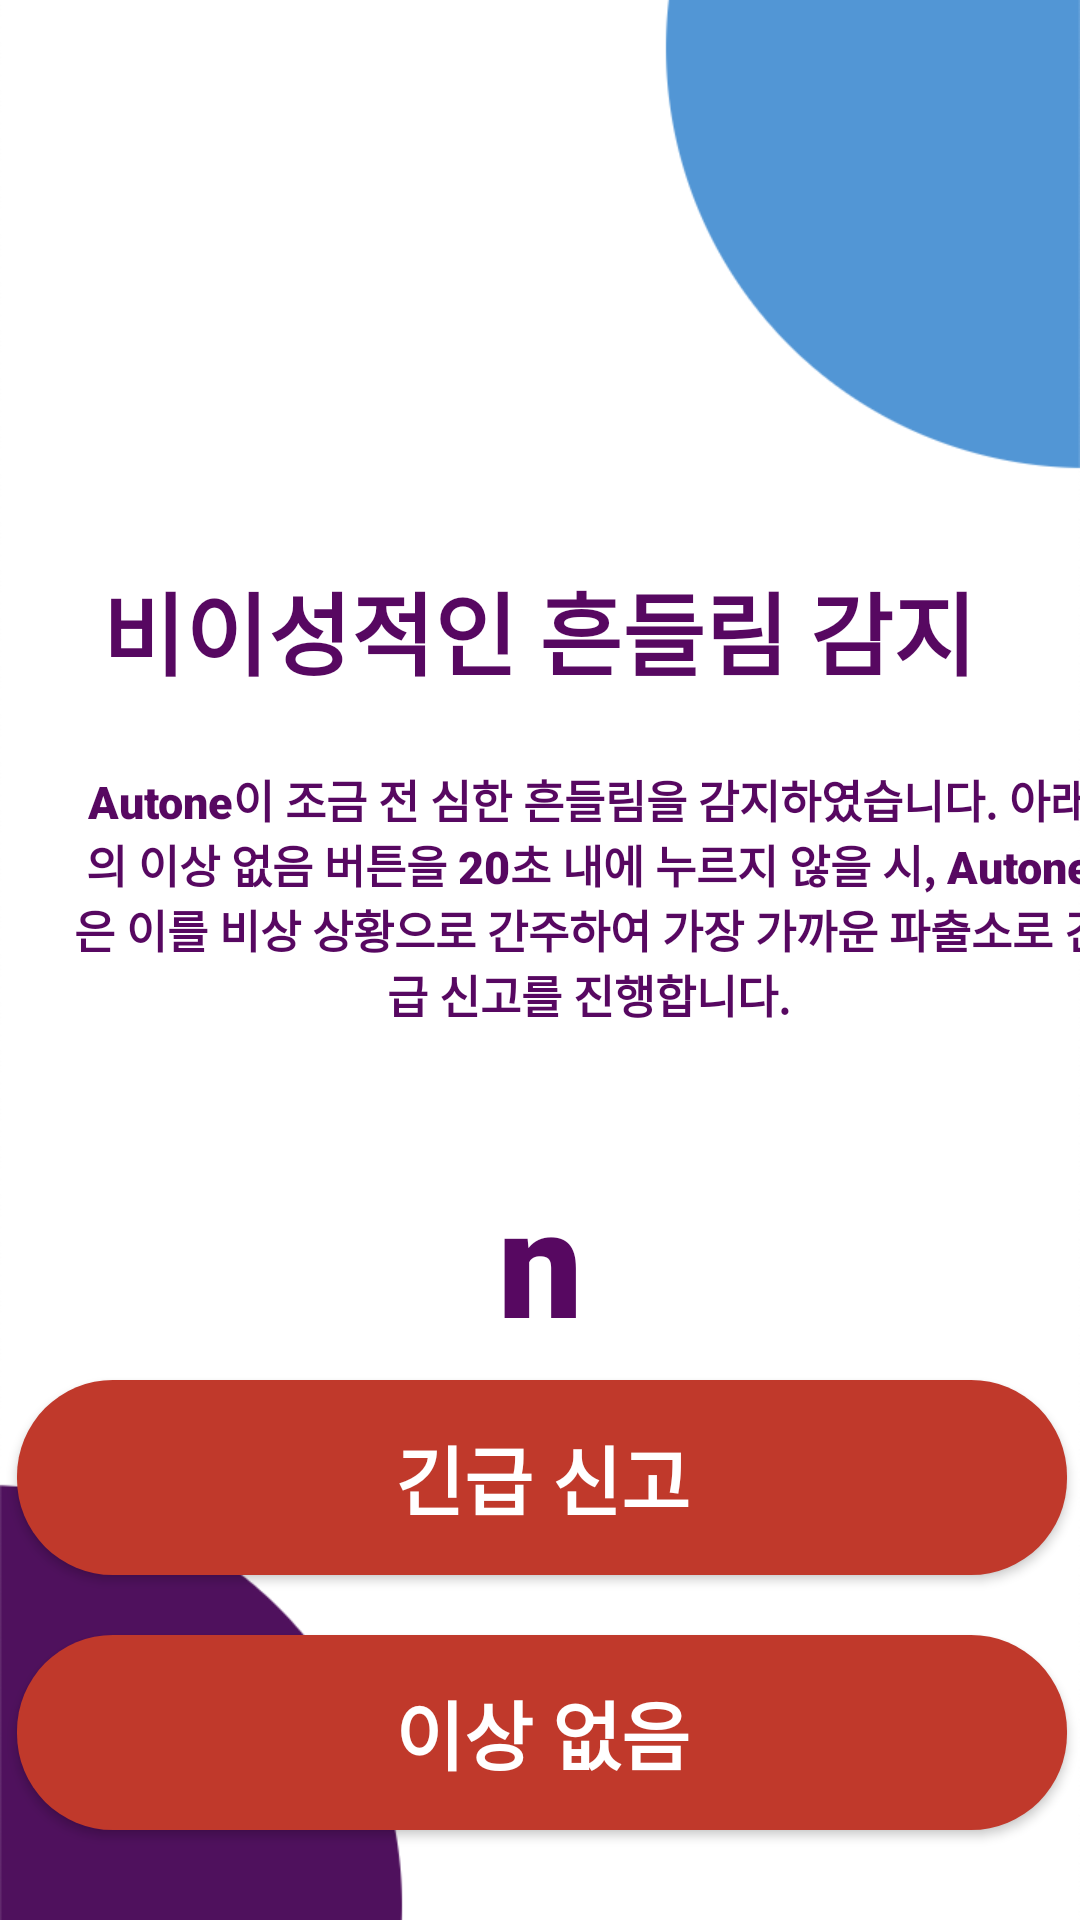

This screen was rendered from an Android layout file. Write that file and the resources it references.
<!-- AndroidManifest.xml: application theme Theme.Autone -->
<!-- res/layout/activity_shaking_detected.xml -->
<?xml version="1.0" encoding="utf-8"?>
<androidx.constraintlayout.widget.ConstraintLayout xmlns:android="http://schemas.android.com/apk/res/android"
    xmlns:app="http://schemas.android.com/apk/res-auto"
    xmlns:tools="http://schemas.android.com/tools"
    android:layout_width="match_parent"
    android:layout_height="match_parent"
    tools:context=".shaking_detected">

    <ImageView
        android:id="@+id/imageView2"
        android:layout_width="fill_parent"
        android:layout_height="fill_parent"
        android:scaleType="centerCrop"
        app:layout_constraintBaseline_toBaselineOf="parent"
        app:layout_constraintEnd_toEndOf="parent"
        app:layout_constraintHorizontal_bias="0.0"
        app:layout_constraintStart_toStartOf="parent"
        app:srcCompat="@drawable/autone_main_background" />

    <TextView
        android:id="@+id/textView113"
        android:layout_width="wrap_content"
        android:layout_height="wrap_content"
        android:layout_marginTop="188dp"
        android:fontFamily="sans-serif-black"
        android:gravity="center"
        android:text="비이성적인 흔들림 감지"
        android:textColor="#570861"
        android:textSize="30sp"
        app:layout_constraintEnd_toEndOf="parent"
        app:layout_constraintHorizontal_bias="0.495"
        app:layout_constraintStart_toStartOf="parent"
        app:layout_constraintTop_toTopOf="parent" />

    <TextView
        android:id="@+id/textView114"
        android:layout_width="345dp"
        android:layout_height="wrap_content"
        android:layout_marginStart="24dp"
        android:layout_marginTop="24dp"
        android:fontFamily="sans-serif-black"
        android:gravity="center"
        android:text="Autone이 조금 전 심한 흔들림을 감지하였습니다. 아래의 이상 없음 버튼을 20초 내에 누르지 않을 시, Autone은 이를 비상 상황으로 간주하여 가장 가까운 파출소로 긴급 신고를 진행합니다."
        android:textColor="#570861"
        android:textSize="15sp"
        app:layout_constraintStart_toStartOf="@+id/imageView2"
        app:layout_constraintTop_toBottomOf="@+id/textView113" />

    <TextView
        android:id="@+id/textView115"
        android:layout_width="wrap_content"
        android:layout_height="wrap_content"
        android:layout_marginTop="44dp"
        android:fontFamily="sans-serif-black"
        android:gravity="center"
        android:text="n"
        android:textColor="#570861"
        android:textSize="50sp"
        app:layout_constraintEnd_toEndOf="parent"
        app:layout_constraintStart_toStartOf="parent"
        app:layout_constraintTop_toBottomOf="@+id/textView114" />

    <androidx.appcompat.widget.AppCompatButton
        android:id="@+id/button300"
        android:layout_width="350dp"
        android:layout_height="65dp"
        android:layout_marginBottom="30dp"
        android:background="@drawable/actual_round_button_red"
        android:fontFamily="sans-serif-black"
        android:text="이상 없음"
        android:textColor="#FFFFFF"
        android:textSize="25sp"
        app:layout_constraintBottom_toBottomOf="parent"
        app:layout_constraintEnd_toEndOf="parent"
        app:layout_constraintHorizontal_bias="0.558"
        app:layout_constraintStart_toStartOf="parent" />

    <androidx.appcompat.widget.AppCompatButton
        android:id="@+id/button400"
        android:layout_width="350dp"
        android:layout_height="65dp"
        android:layout_marginBottom="20dp"
        android:background="@drawable/actual_round_button_red"
        android:fontFamily="sans-serif-black"
        android:text="긴급 신고"
        android:textColor="#FFFFFF"
        android:textSize="25sp"
        app:layout_constraintBottom_toTopOf="@+id/button300"
        app:layout_constraintEnd_toEndOf="parent"
        app:layout_constraintHorizontal_bias="0.558"
        app:layout_constraintStart_toStartOf="parent" />

</androidx.constraintlayout.widget.ConstraintLayout>
<!-- resources referenced by this layout -->
<resources>
  <!-- drawable actual_round_button_red (drawable) -->
  <shape xmlns:android="http://schemas.android.com/apk/res/android"
      android:shape="rectangle">
      <solid android:color="#c0392b"/>
      <corners android:bottomRightRadius="32dp"
          android:bottomLeftRadius="32dp"
          android:topRightRadius="32dp"
          android:topLeftRadius="32dp"/>
  </shape>
  <!-- drawable autone_main_background: png bitmap (drawable, 36044 bytes) -->
  <style name="Theme.Autone" parent="Theme.MaterialComponents.DayNight.NoActionBar">
          
          <item name="colorPrimary">@color/purple_500</item>
          <item name="colorPrimaryVariant">@color/purple_700</item>
          <item name="colorOnPrimary">@color/white</item>
          
          <item name="colorSecondary">@color/teal_200</item>
          <item name="colorSecondaryVariant">@color/teal_700</item>
          <item name="colorOnSecondary">@color/black</item>
          
          <item name="android:statusBarColor" tools:targetApi="l">?attr/colorPrimaryVariant</item>
          
      </style>
  <!-- not gathered from this repository: default colours our renderer supplied (Android Studio template values) -->
  <color name="purple_500">#FF6200EE</color>
  <color name="purple_700">#FF3700B3</color>
  <color name="teal_200">#FF03DAC5</color>
  <color name="teal_700">#FF018786</color>
  <color name="black">#FF000000</color>
  <color name="white">#FFFFFFFF</color>
</resources>
